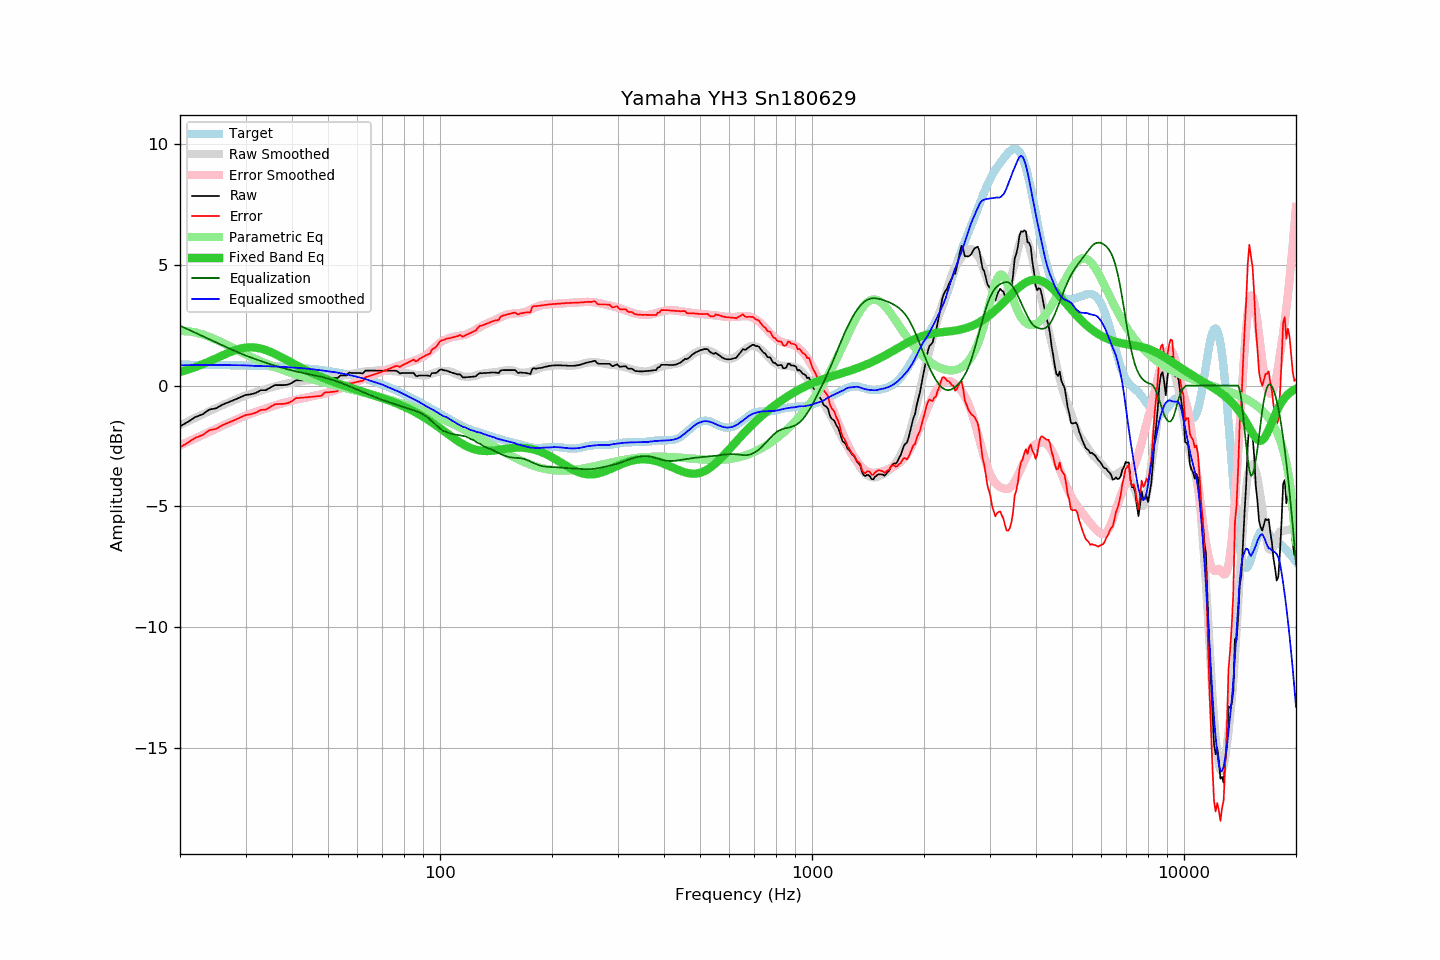

Data behind this chart, as committed beside it:
frequency, raw, error, smoothed, error_smoothed, equalization, parametric_eq, equalized_raw, equalized_smoothed, target
20, -1.69, -2.55, -1.64, -2.48, 2.48, 0.56, 0.79, 0.84, 0.86
21, -1.50, -2.36, -1.48, -2.33, 2.33, 0.66, 0.83, 0.85, 0.86
22, -1.30, -2.16, -1.33, -2.18, 2.18, 0.77, 0.88, 0.85, 0.86
23, -1.19, -2.05, -1.19, -2.04, 2.04, 0.88, 0.85, 0.85, 0.86
24, -0.99, -1.85, -1.06, -1.91, 1.91, 1.00, 0.92, 0.85, 0.85
25, -0.94, -1.79, -0.93, -1.78, 1.78, 1.13, 0.84, 0.85, 0.85
26, -0.79, -1.64, -0.81, -1.66, 1.66, 1.25, 0.87, 0.85, 0.85
27, -0.69, -1.54, -0.70, -1.55, 1.55, 1.36, 0.86, 0.85, 0.85
28, -0.59, -1.43, -0.60, -1.44, 1.44, 1.45, 0.85, 0.85, 0.84
29, -0.49, -1.33, -0.50, -1.34, 1.34, 1.53, 0.85, 0.84, 0.84
30, -0.39, -1.22, -0.41, -1.25, 1.25, 1.57, 0.86, 0.84, 0.83
31, -0.36, -1.19, -0.34, -1.16, 1.16, 1.59, 0.80, 0.82, 0.83
32, -0.30, -1.12, -0.27, -1.09, 1.09, 1.57, 0.78, 0.81, 0.82
33, -0.19, -1.01, -0.21, -1.01, 1.01, 1.53, 0.82, 0.81, 0.81
34, -0.19, -1.00, -0.15, -0.95, 0.95, 1.47, 0.76, 0.80, 0.81
35, -0.08, -0.88, -0.09, -0.88, 0.88, 1.39, 0.80, 0.80, 0.80
36, 0.02, -0.77, -0.03, -0.82, 0.82, 1.31, 0.84, 0.79, 0.79
37, 0.02, -0.76, 0.01, -0.77, 0.77, 1.22, 0.79, 0.78, 0.78
38, 0.02, -0.75, 0.06, -0.72, 0.72, 1.12, 0.74, 0.77, 0.77
39, 0.04, -0.72, 0.09, -0.67, 0.67, 1.03, 0.71, 0.76, 0.76
40, 0.11, -0.64, 0.12, -0.63, 0.63, 0.94, 0.74, 0.75, 0.75
41, 0.22, -0.52, 0.15, -0.59, 0.59, 0.85, 0.81, 0.74, 0.74
42, 0.22, -0.51, 0.18, -0.55, 0.55, 0.77, 0.77, 0.73, 0.73
43, 0.22, -0.50, 0.20, -0.52, 0.52, 0.69, 0.73, 0.72, 0.72
44, 0.22, -0.48, 0.22, -0.48, 0.48, 0.61, 0.70, 0.70, 0.70
45, 0.22, -0.47, 0.23, -0.45, 0.45, 0.54, 0.67, 0.68, 0.69
46, 0.22, -0.45, 0.24, -0.42, 0.42, 0.47, 0.64, 0.66, 0.67
47, 0.22, -0.44, 0.25, -0.39, 0.39, 0.41, 0.61, 0.65, 0.66
48, 0.22, -0.42, 0.27, -0.36, 0.36, 0.35, 0.58, 0.63, 0.64
49, 0.34, -0.28, 0.29, -0.33, 0.33, 0.30, 0.67, 0.61, 0.62
50, 0.32, -0.28, 0.30, -0.29, 0.29, 0.24, 0.61, 0.59, 0.60
51, 0.32, -0.26, 0.32, -0.25, 0.25, 0.19, 0.57, 0.57, 0.58
52, 0.31, -0.25, 0.35, -0.21, 0.21, 0.14, 0.52, 0.56, 0.56
53, 0.31, -0.23, 0.37, -0.17, 0.17, 0.10, 0.48, 0.53, 0.54
54, 0.42, -0.10, 0.39, -0.12, 0.12, 0.05, 0.54, 0.51, 0.52
55, 0.42, -0.08, 0.42, -0.07, 0.07, 0.01, 0.49, 0.49, 0.49
56, 0.42, -0.05, 0.44, -0.02, 0.02, -0.03, 0.44, 0.47, 0.47
57, 0.54, 0.09, 0.47, 0.03, -0.03, -0.07, 0.51, 0.44, 0.44
58, 0.52, 0.10, 0.49, 0.08, -0.08, -0.11, 0.44, 0.41, 0.42
59, 0.52, 0.13, 0.51, 0.13, -0.13, -0.15, 0.39, 0.38, 0.39
60, 0.52, 0.16, 0.53, 0.17, -0.17, -0.19, 0.35, 0.36, 0.36
61, 0.52, 0.18, 0.55, 0.22, -0.22, -0.22, 0.30, 0.33, 0.33
62, 0.50, 0.19, 0.57, 0.27, -0.27, -0.26, 0.23, 0.30, 0.30
63, 0.62, 0.35, 0.58, 0.31, -0.31, -0.29, 0.31, 0.27, 0.27
64, 0.62, 0.38, 0.59, 0.36, -0.36, -0.32, 0.26, 0.23, 0.24
65, 0.62, 0.41, 0.60, 0.40, -0.40, -0.36, 0.22, 0.20, 0.21
66, 0.62, 0.44, 0.61, 0.44, -0.44, -0.39, 0.18, 0.17, 0.18
67, 0.62, 0.48, 0.61, 0.48, -0.48, -0.42, 0.14, 0.13, 0.14
68, 0.62, 0.51, 0.63, 0.52, -0.52, -0.46, 0.10, 0.10, 0.11
69, 0.62, 0.55, 0.63, 0.56, -0.56, -0.49, 0.06, 0.07, 0.07
70, 0.62, 0.58, 0.63, 0.60, -0.60, -0.52, 0.02, 0.04, 0.04
71, 0.62, 0.62, 0.63, 0.63, -0.63, -0.55, -0.01, -0.00, 0.00
72, 0.62, 0.66, 0.62, 0.66, -0.66, -0.59, -0.04, -0.04, -0.04
73, 0.62, 0.69, 0.61, 0.69, -0.69, -0.62, -0.07, -0.09, -0.07
74, 0.62, 0.73, 0.60, 0.72, -0.72, -0.65, -0.10, -0.12, -0.11
75, 0.62, 0.77, 0.59, 0.75, -0.75, -0.69, -0.13, -0.16, -0.15
76, 0.62, 0.81, 0.59, 0.78, -0.78, -0.72, -0.16, -0.20, -0.19
77, 0.58, 0.81, 0.58, 0.81, -0.81, -0.76, -0.23, -0.23, -0.23
78, 0.50, 0.77, 0.57, 0.84, -0.84, -0.80, -0.34, -0.27, -0.27
79, 0.52, 0.83, 0.55, 0.87, -0.87, -0.83, -0.35, -0.32, -0.31
... 553 more rows
